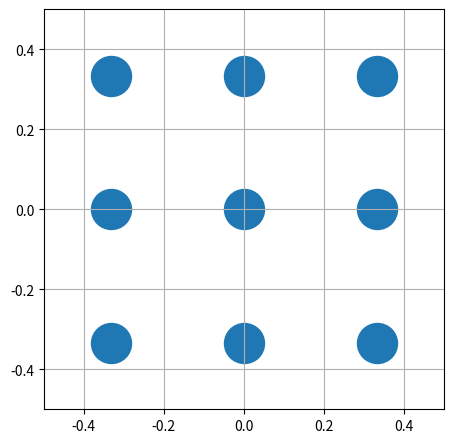

This figure's Python source:
import math
import numpy as np
import matplotlib.colors
import matplotlib.pyplot as plt
from matplotlib import animation
from itertools import combinations
n=9
r=0.05
dt=0.01
T=20
m1=0.1
m2=0.1
N=int(T/dt)
x=np.zeros((N+1,n))
y=np.zeros((N+1,n))
vx=np.zeros((N+1,n))
vy=np.zeros((N+1,n))
vx[0]=np.random.uniform(-1,1,n)
vy[0]=np.random.uniform(-1,1,n)
left=-0.5
right=0.5
up=0.5
bottom=-0.5
n1=int(math.sqrt(n))
#mesh
xm=(right-left)/math.sqrt(n)
ym=(up-bottom)/math.sqrt(n)
ni=0
for yi in range(0,n1):
    for xi in range(0,n1):
        x[0,ni]=np.array([xm/2+xi*xm+left])
        y[0,ni]=np.array([ym/2+yi*ym+bottom])
        ni=ni+1
for t in range (0,N):
    for j in range(0,n):
        x[t+1,j]=x[t,j]+dt*vx[t,j]
        y[t+1,j]=y[t,j]+dt*vy[t,j]
    pairs=combinations(range(n),2)
    for j,k in pairs:
        R=math.sqrt((x[t+1,k]-x[t+1,j])**2+(y[t+1,k]-y[t+1,j])**2)
        if R<2*r:
            x[t+1,j]=x[t,j]
            x[t+1,k]=x[t,k]
            y[t+1,j]=y[t,j]
            y[t+1,k]=y[t,k]
            #in a system where the first particle is at rest
            Vx=vx[t,k]-vx[t,j]
            Vy=vy[t,k]-vy[t,j]
            V=math.sqrt(Vx**2+Vy**2)
            #rotation angle of coordinates (x,y) to (t,n)
            dx=x[t+1,k]-x[t+1,j]
            dy=y[t+1,k]-y[t+1,j]
            alpha=np.arctan(dx/dy)
            #Vn alongside R
            Vn=-Vx*np.sin(alpha)+Vy*np.cos(alpha)
            #Vt perpendicular to R
            Vt=Vx*np.cos(alpha)+Vy*np.sin(alpha)
            #apply momentum conservation
            Vjn=Vn*2*m2/(m1+m2)
            Vkn=Vn*(m2-m1)/(m1+m2)
            #transform V to x y coordinates
            Vkx=Vt*np.cos(alpha)-Vkn*np.sin(alpha)
            Vjx=-Vjn*np.sin(alpha)
            Vky=Vt*np.sin(alpha)+Vkn*np.cos(alpha)
            Vjy=Vjn*np.cos(alpha)
            #transform velocities back
            vx[t+1,k]=Vkx+vx[t,j]
            vx[t+1,j]=Vjx+vx[t,j]
            vy[t+1,k]=Vky+vy[t,j]
            vy[t+1,j]=Vjy+vy[t,j]
        else:
            vx[t+1,j]=vx[t,j]
            vy[t+1,j]=vy[t,j]
            vx[t+1,k]=vx[t,k]
            vy[t+1,k]=vy[t,k]
    for j in range(0,n):
        #bounce
        if x[t+1,j]<left+r:
            x[t+1,j]=left+r
            vx[t+1,j]=-vx[t+1,j]
        if y[t+1,j]<bottom+r:
            y[t+1,j]=bottom+r
            vy[t+1,j]=-vy[t+1,j]
        if x[t+1,j]>right-r:
            x[t+1,j]=right-r
            vx[t+1,j]=-vx[t+1,j]
        if y[t+1,j]>up-r:
            y[t+1,j]=up-r
            vy[t+1,j]=-vy[t+1,j]
fig=plt.figure(figsize=[5, 5])
ax=plt.axes([0.1,0.1,0.8,0.8],xlim=(left,right),ylim=(bottom,up))
points_whole_ax=5*0.8*72
points_radius=2*r/1.0*points_whole_ax
scat=ax.scatter(x[0],y[0],marker='o',s=points_radius**2)
def animate(i):
    data = np.hstack((x[i,:,np.newaxis], y[i,:,np.newaxis]))
    scat.set_offsets(data)
    return scat,
anim=animation.FuncAnimation(fig,animate,frames=N)
plt.grid()
plt.show()
